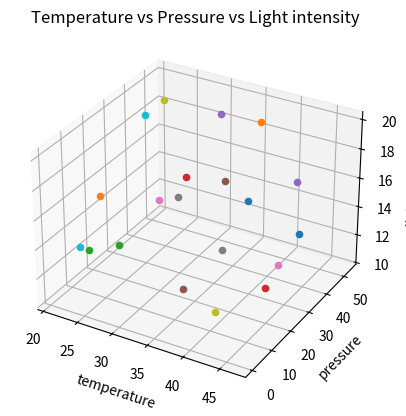
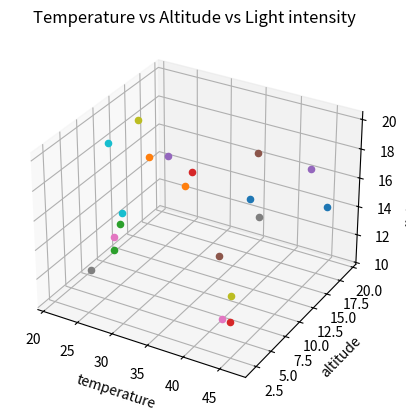
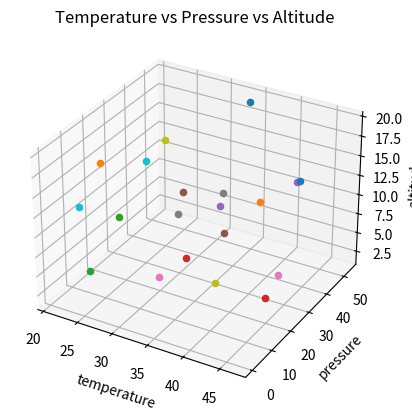
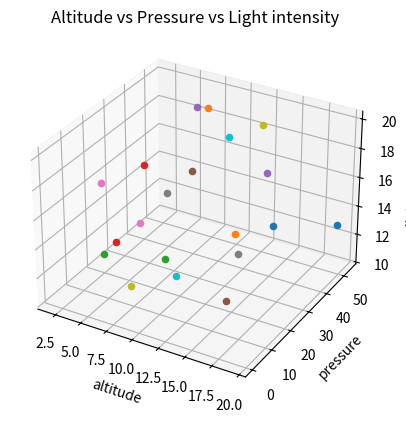

These charts were generated, in order, by the following Python code: (Note: this script raises an exception after producing the figures.)
"""
Author: Aviraj Saha
Date: 30-09-2023
Purpose: Plotting graphs from datasets and saving them to specified paths.
"""


# Metadata
__author__: str = "Aviraj Saha"
__description__: str = "Plotting graphs from datasets and saving them to specified paths."
__all__: tuple[str] = ("generate_data_readings", "create_dataset", "create_figure","scatter_data_3d","main",)
__depedencies__: tuple[str] = (
    "numpy==1.26.0",
    "matplotlib==3.8.0",
    "python_standard_libs"
)
__keywords__: tuple[str] = ("__author__", "__description__", "__all__", "__depedencies__", "__keywords__",
                "generate_data_readings", "create_dataset", "create_figure","scatter_data_3d","main")


# Importing dependencies
import numpy as np
import matplotlib.pyplot as plt
# import typing


# Parameters to plot
pressure: float
temp: float
alt: float
# time: float
light_intensity: float


# Graphs
fig_1: plt.Figure # Temperature vs Pressure vs Light intensity
fig_1_axes: plt.Axes

fig_2: plt.Figure # Temperature vs Altitude vs Light intensity
fig_2_axes: plt.Axes

fig_3: plt.Figure # Temperature vs Pressure vs Altitude
fig_3_axes: plt.Axes

fig_4: plt.Figure # Altitude vs Pressure vs Light intensity
fig_4_axes: plt.Axes


# Paths
fig_1_path: str = 'plots/temp_vs_pressure_vs_intensity.png'
fig_2_path: str = 'plots/temp_vs_alt_vs_intensity.png'
fig_3_path: str = 'plots/temp_vs_pressure_vs_alt.png'
fig_4_path: str = 'plots/alt_vs_pressure_vs_intensity.png'


# Datasets used
dataset_1: list[tuple[float, float, float]] # (temp, pressure, intensity)
dataset_2: list[tuple[float, float, float]] # (temp, alt, intensity)
dataset_3: list[tuple[float, float, float]] # (temp, pressure, alt)
dataset_4: list[tuple[float, float, float]] # (alt, pressure, intensity)


def generate_data_readings(start_value: float, 
                           end_value: float, 
                           num_values: int) -> tuple[float, ...]:  # This function is no more needed when the actual readings are available
    """This function provides mock data and is no more needed when the actual readings are available."""
    float_values: np.ndarray = np.random.uniform(start_value, end_value, num_values) # Generating random values using numpy
    return tuple(i for i in float_values) # returning a tuple using tuple comprihenson


def create_dataset(reading_x: tuple[float, ...],
                    reading_y: tuple[float, ...], 
                    reading_z: tuple[float, ...]) -> list[tuple[float, float, float]]: # Number of observations in all readings must be same
    """
     Number of observations in all readings provided must be same.
    """
    dataset: list = [] # Declearing an empty dataset
    if not len(reading_x) == len(reading_y) == len(reading_z):
        raise ValueError(f"""Expected equal no. of obs. for all quantaties but insted got:
                         {reading_x=}, no of obs:{len(reading_x)}
                         {reading_y=}, no of obs:{len(reading_y)}
                         {reading_z=}, no of obs:{len(reading_z)}""")
    
    # Looping and unpacking the readings and generating a dataset structure
    index: int
    for index in range(len(reading_x)):
        
        individual_data = (reading_x[index], reading_y[index], reading_z[index])
        dataset.append(individual_data)

    return dataset


def create_figure(title:str, x_label:str, 
                  y_label: str, z_label: str) -> tuple[plt.Figure, plt.Axes]:
    """
    """
    # The figure object is basically the actual graph
    fig: plt.Figure = plt.figure() # Instantiating the figure object
    axes: plt.Axes = fig.add_subplot(projection="3d") # Setting up projection axes for the figure object
    
    # Setting up Graph parameters
    axes.set_title(title)
    axes.set_xlabel(x_label)
    axes.set_ylabel(y_label)
    axes.set_zlabel(z_label)
    return fig, axes


def scatter_data_3d(axes: plt.Axes, data_set: list[tuple[float, float, float]]) -> None:
    """ This function plots the graph for the axes and dataset provided."""
    for index, data in enumerate(data_set):
        x: float = data[0]
        y: float = data[1]
        z: float = data[2]

        axes.scatter(x, y, z)


def main() -> None:
    """
    Execution of plot.py starts from here
    """
    # Remove or comment out this code when the actual data is accessable
    temperature_data_readings: list[float,] = generate_data_readings(start_value=20.0, 
                                                                     end_value=50.0,
                                                                       num_values=20) # Generating random values in the provided range
    
    lightintensity_data_readings: list[float,] = generate_data_readings(start_value=10.0, 
                                                                        end_value=20.0, 
                                                                        num_values=20)  # Generating random values in the provided range
    
    pressure_data_readings: list[float,] = generate_data_readings(start_value=0, 
                                                                  end_value=60, 
                                                                  num_values=20)  # Generating random values in the provided range
    
    altitude_data_readings: list[float,] = generate_data_readings(start_value=0, 
                                                                  end_value=20, 
                                                                  num_values=20)  # Generating random values in the provided range
    
    # Creating the processing structure (datasets)
    dataset_1 = create_dataset(reading_x=temperature_data_readings, 
                               reading_y=pressure_data_readings,
                               reading_z=lightintensity_data_readings)

    dataset_2 = create_dataset(reading_x=temperature_data_readings, 
                               reading_y=altitude_data_readings,
                               reading_z=lightintensity_data_readings)
    
    dataset_3 = create_dataset(reading_x=temperature_data_readings, 
                               reading_y=pressure_data_readings,
                               reading_z=altitude_data_readings)
    
    dataset_4 = create_dataset(reading_x=altitude_data_readings, 
                               reading_y=pressure_data_readings,
                               reading_z=lightintensity_data_readings)
    
    # creating the figures and corresponding axes objects
    fig_1, fig_1_axes = create_figure('Temperature vs Pressure vs Light intensity',"temperature", "pressure", "light intensity")
    fig_2, fig_2_axes = create_figure('Temperature vs Altitude vs Light intensity',"temperature", "altitude", "light intensity")
    fig_3, fig_3_axes = create_figure('Temperature vs Pressure vs Altitude',"temperature", "pressure", "altitude")
    fig_4, fig_4_axes = create_figure('Altitude vs Pressure vs Light intensity',"altitude", "pressure", "light intensity")

    # plotting
    scatter_data_3d( axes=fig_1_axes, data_set=dataset_1)
    scatter_data_3d( axes=fig_2_axes, data_set=dataset_2)
    scatter_data_3d( axes=fig_3_axes, data_set=dataset_3)
    scatter_data_3d( axes=fig_4_axes, data_set=dataset_4)

    # showing figure
    # fig_1.show()
    # fig_2.show()
    # fig_3.show()
    # fig_4.show()
    plt.show()
    
    # saving figures as png
    fig_1.savefig(fig_1_path)
    fig_2.savefig(fig_2_path)
    fig_3.savefig(fig_3_path)
    fig_4.savefig(fig_4_path)


if __name__ == "__main__":
    main()